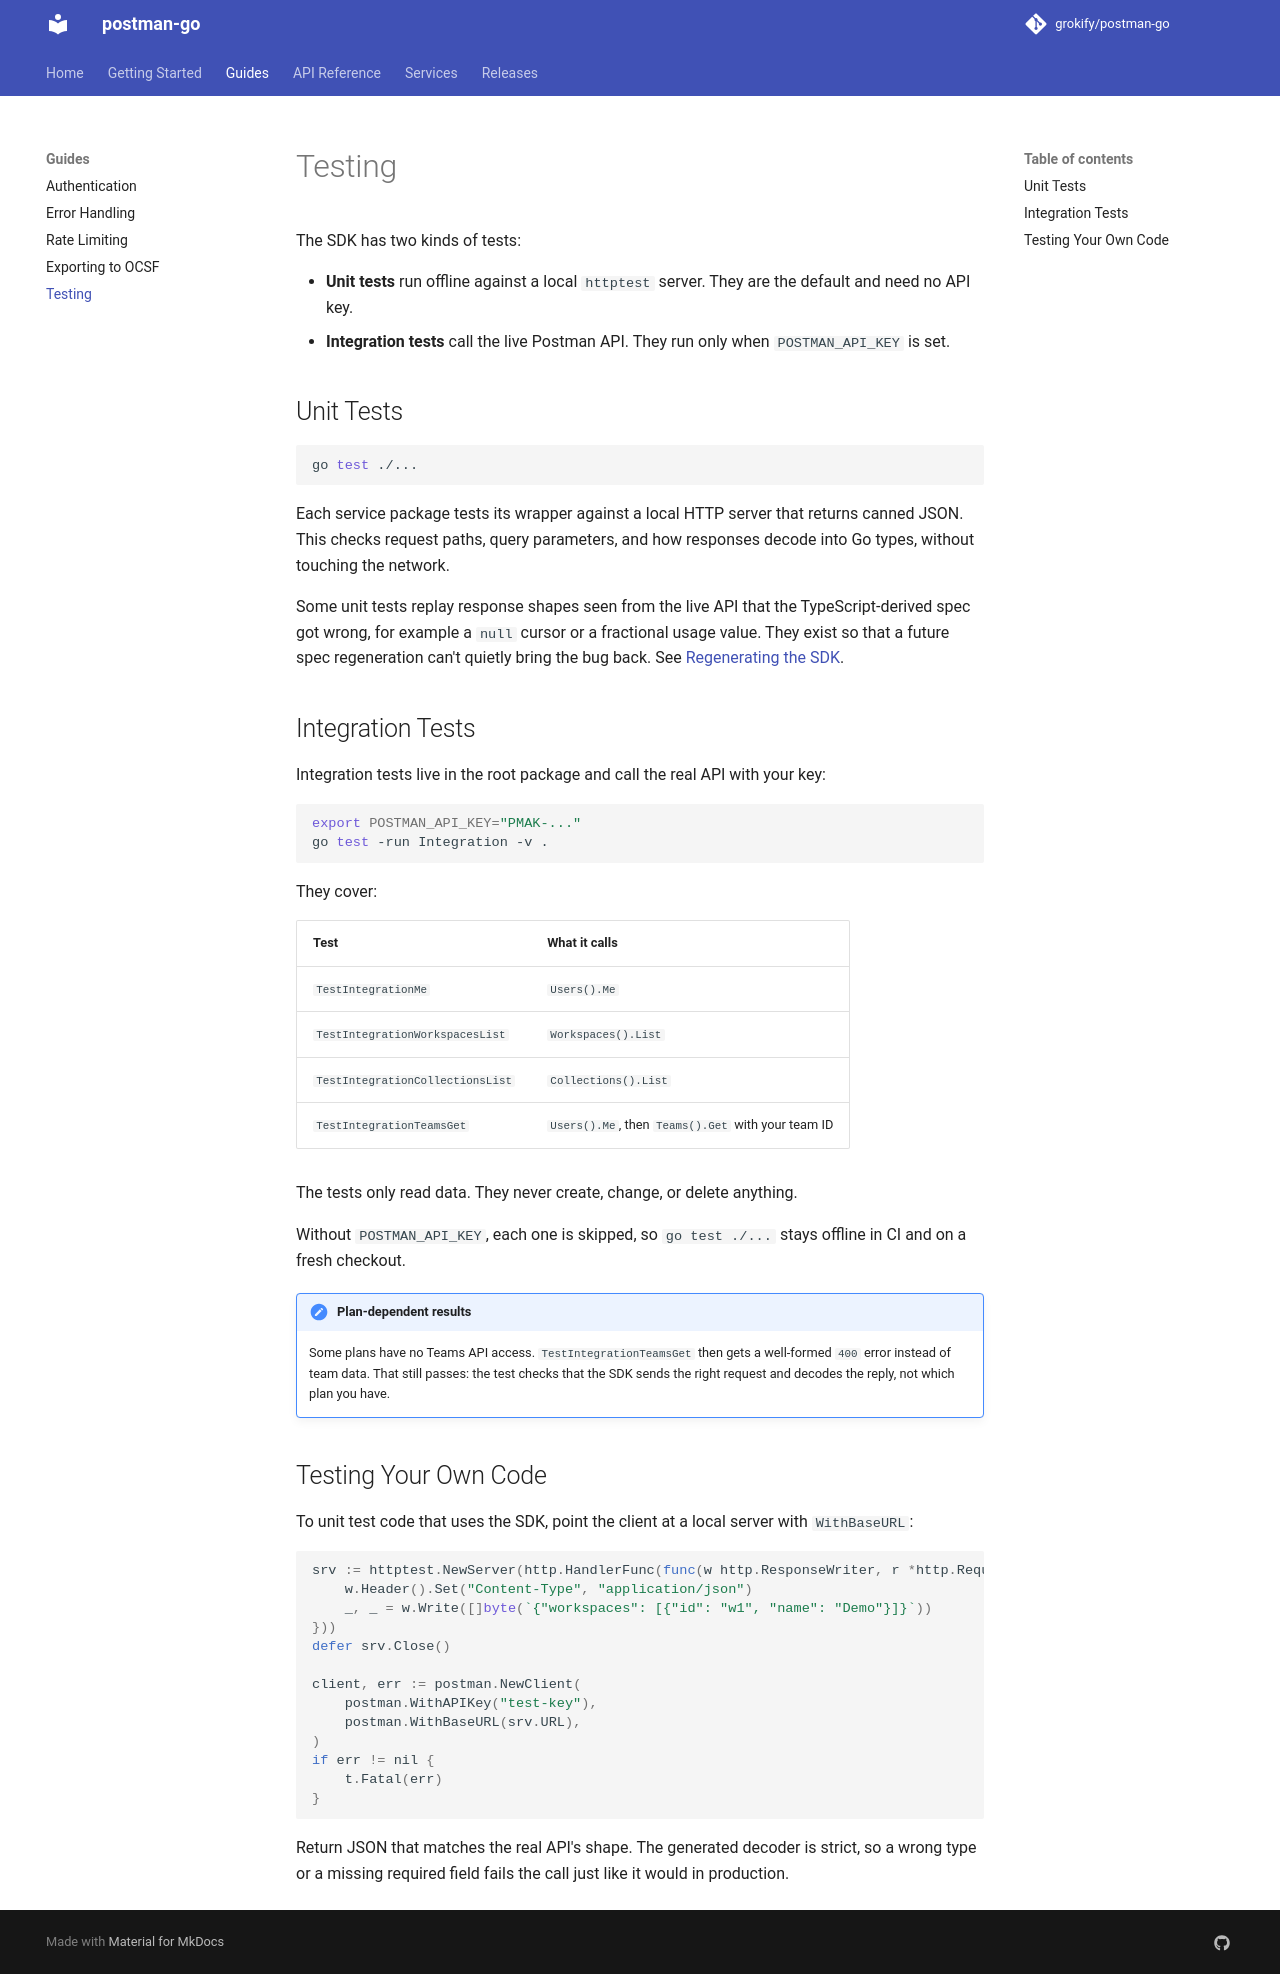

repository: grokify/postman-go · page: guides/testing/index.html · generator: mkdocs

# Testing

The SDK has two kinds of tests:

- **Unit tests** run offline against a local `httptest` server. They are the
  default and need no API key.
- **Integration tests** call the live Postman API. They run only when
  `POSTMAN_API_KEY` is set.

## Unit Tests

```bash
go test ./...
```

Each service package tests its wrapper against a local HTTP server that
returns canned JSON. This checks request paths, query parameters, and how
responses decode into Go types, without touching the network.

Some unit tests replay response shapes seen from the live API that the
TypeScript-derived spec got wrong, for example a `null` cursor or a fractional
usage value. They exist so that a future spec regeneration can't quietly
bring the bug back. See
[Regenerating the SDK](https://github.com/grokify/postman-go#regenerating-the-sdk).

## Integration Tests

Integration tests live in the root package and call the real API with your
key:

```bash
export POSTMAN_API_KEY="PMAK-..."
go test -run Integration -v .
```

They cover:

| Test | What it calls |
|------|---------------|
| `TestIntegrationMe` | `Users().Me` |
| `TestIntegrationWorkspacesList` | `Workspaces().List` |
| `TestIntegrationCollectionsList` | `Collections().List` |
| `TestIntegrationTeamsGet` | `Users().Me`, then `Teams().Get` with your team ID |

The tests only read data. They never create, change, or delete anything.

Without `POSTMAN_API_KEY`, each one is skipped, so `go test ./...` stays
offline in CI and on a fresh checkout.

!!! note "Plan-dependent results"
    Some plans have no Teams API access. `TestIntegrationTeamsGet` then gets a
    well-formed `400` error instead of team data. That still passes: the test
    checks that the SDK sends the right request and decodes the reply, not
    which plan you have.

## Testing Your Own Code

To unit test code that uses the SDK, point the client at a local server with
`WithBaseURL`:

```go
srv := httptest.NewServer(http.HandlerFunc(func(w http.ResponseWriter, r *http.Request) {
	w.Header().Set("Content-Type", "application/json")
	_, _ = w.Write([]byte(`{"workspaces": [{"id": "w1", "name": "Demo"}]}`))
}))
defer srv.Close()

client, err := postman.NewClient(
	postman.WithAPIKey("test-key"),
	postman.WithBaseURL(srv.URL),
)
if err != nil {
	t.Fatal(err)
}
```

Return JSON that matches the real API's shape. The generated decoder is
strict, so a wrong type or a missing required field fails the call just like
it would in production.
